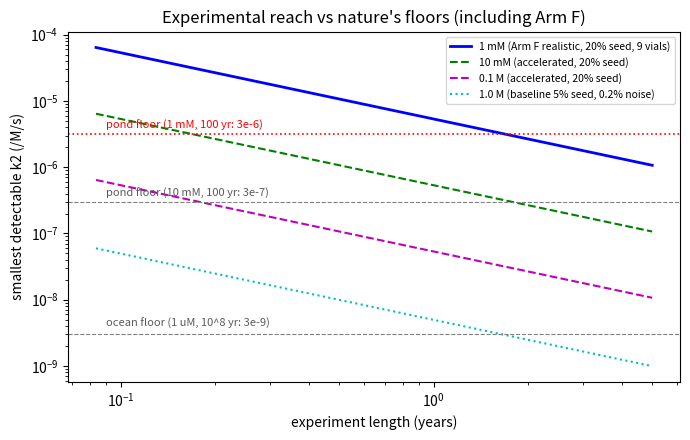

The script that saved this image:
"""Can a lab see a reaction as slow as nature allows? Sizing the slow experiment.

Seeded assay: start with enantiomeric excess e0; a real amplifier (self-copying AND
mutual suppression) makes |ee| grow as e0*exp(k*t) with k = k2*c, sign following the seed.
Plain self-copying without suppression keeps ee constant, so growth tests R1+R2 together.

Detection: ee measured with noise sigma per sample; call it detected when the rise
exceeds 3*sigma*sqrt(2) (difference of two noisy points). Then
    k2_min = ln(1 + 3*sqrt2*sigma/e0) / (c * T)
Compare with nature's floor from scorecard.py (3e-7 /M/s pond at 10 mM, 3e-9 ocean at 1 uM;
and 3e-6 /M/s for a realistic 1 mM pond over 100 years).

Arm F parameters:
Prebiotic nucleotide precursor (ribo-aminooxazoline RAO) synthesis coupled with chiral
dipeptide catalysis, operated in a fed (flow) regime to prevent thermodynamic relaxation
to racemic equilibrium (R3/R6).
"""
import numpy as np
import matplotlib
matplotlib.use("Agg")
import matplotlib.pyplot as plt

YR = 3.156e7
SIGMA = 0.002       # ee measurement noise (0.2% absolute) -- baseline assumption
E0 = 0.05           # seed excess, 5%
FLOOR = {"pond floor (10 mM, 100 yr)": 3e-7, "ocean floor (1 uM, 1e8 yr)": 3e-9}
POND_FLOOR_1MM = 10 / (1e-3 * 100 * YR)  # 3.168e-6 /M/s for 1 mM pond over 100 yr

# Arm F specific parameters (prebiotic nucleotide precursor / RAO synthesis + dipeptide catalysis)
ARM_F = {
    "name": "Arm F: Prebiotic RAO synthesis + dipeptide catalysis (fed regime)",
    "c_realistic": 1e-3,            # 1 mM realistic meteoritic / prebiotic concentration
    "c_accelerated": [1e-2, 1e-1],   # 10 mM and 100 mM accelerated tiers
    "e0_seed": 0.20,                # 20% enantiomeric seed, ASSUMED (chosen near Murchison isovaline 18.5%)
    "sigma_per_vial": 0.026,        # ASSUMED per-vial ee noise. 0.026 is the Murchison isovaline
                                    # uncertainty (Glavin & Dworkin 2009), NOT a measured per-vial lab noise.
    "n_vials": 9,                   # 9 independent reactors per condition (Dworkin test 5)
    "flow_rate_uL_h": 5.0,          # 5 uL/h fed flow rate
    "reactor_volume_mL": 2.0,       # 2 mL reactor working volume
    "pH_range": (7.0, 8.5),         # neutral to slightly alkaline pH
    "reactants": {
        "glycolaldehyde": 1e-3,     # 1 mM realistic
        "glyceraldehyde": 1e-3,     # 1 mM realistic
        "2-aminooxazole": 1e-3,     # 1 mM realistic
        "dipeptide_catalyst": 1e-4, # 0.1 mM (10 mol%)
    },
}


def k2_min(c, T, e0=E0, sigma=SIGMA):
    """Smallest detectable rate constant k2 (/M/s) over time T (seconds)."""
    return np.log(1 + 3 * np.sqrt(2) * sigma / e0) / (c * T)


def arm_f_detectable_rate(c, T, e0=ARM_F["e0_seed"], sigma=ARM_F["sigma_per_vial"], n_vials=ARM_F["n_vials"]):
    """Smallest detectable k2 for Arm F accounting for n-vial noise reduction (sigma_eff = sigma / sqrt(n))."""
    sigma_eff = sigma / np.sqrt(n_vials)
    return k2_min(c, T, e0=e0, sigma=sigma_eff)


def arm_f_fed_parameters(flow_rate_uL_h=5.0, reactor_volume_mL=2.0):
    """Hydrodynamic parameters for Arm F's fed (CSTR) regime.
    
    Returns residence time, dilution rate, and washout threshold k2.
    """
    Q_mL_h = flow_rate_uL_h / 1000.0                # mL/h
    tau_res_hours = reactor_volume_mL / Q_mL_h       # hours
    tau_res_days = tau_res_hours / 24.0              # days
    tau_res_s = tau_res_hours * 3600.0               # seconds
    dilution_rate_s = 1.0 / tau_res_s                # 1/s
    return {
        "flow_rate_uL_h": flow_rate_uL_h,
        "reactor_volume_mL": reactor_volume_mL,
        "tau_res_hours": tau_res_hours,
        "tau_res_days": tau_res_days,
        "tau_res_s": tau_res_s,
        "dilution_rate_per_s": dilution_rate_s,
        "dilution_rate_per_day": dilution_rate_s * 86400.0,
    }


def arm_f_asymmetric_rescue_check(g_a, g_s, kappa_as, kappa_sa):
    """Check if asymmetric peptide-to-sugar transmission rescues natural homochirality.
    
    Condition from dna_network.py:
        kappa_as / kappa_sa > (|g_s| / g_a)**2
    Ensures that L-amino acids / dipeptides drive D-sugars / D-nucleotide precursors
    even when sugar PVED opposes the natural form (g_s < 0).
    """
    if kappa_sa <= 0:
        return True
    return (kappa_as / kappa_sa) > (abs(g_s) / g_a)**2


def main():
    # self-check: at k2 = k2_min the seeded ee rises by exactly the detection threshold
    c, T = 0.1, YR
    rise = E0 * (np.exp(k2_min(c, T) * c * T) - 1)
    assert abs(rise - 3 * np.sqrt(2) * SIGMA) < 1e-12

    # Arm F self-checks
    sigma_eff_f = ARM_F["sigma_per_vial"] / np.sqrt(ARM_F["n_vials"])
    k2_f_1yr = arm_f_detectable_rate(ARM_F["c_realistic"], YR)
    rise_f = ARM_F["e0_seed"] * (np.exp(k2_f_1yr * ARM_F["c_realistic"] * YR) - 1)
    assert abs(rise_f - 3 * np.sqrt(2) * sigma_eff_f) < 1e-12

    # Arm F 3-year realistic arm reaches below pond floor
    k2_f_3yr = arm_f_detectable_rate(ARM_F["c_realistic"], 3 * YR)
    assert k2_f_3yr < POND_FLOOR_1MM, f"Arm F 3-year run must beat pond floor: {k2_f_3yr} vs {POND_FLOOR_1MM}"
    assert abs(k2_f_3yr - 1.83e-6) < 0.05e-6

    # Arm F fed hydrodynamic parameters check
    fed = arm_f_fed_parameters(ARM_F["flow_rate_uL_h"], ARM_F["reactor_volume_mL"])
    assert abs(fed["tau_res_hours"] - 400.0) < 1e-6
    assert abs(fed["tau_res_days"] - 16.666666666666668) < 1e-6

    # Arm F asymmetric rescue check (matches dna_network.py)
    assert arm_f_asymmetric_rescue_check(1e-3, -1e-3, 0.9, 0.1) is True
    assert arm_f_asymmetric_rescue_check(1e-3, -1e-3, 0.1, 0.9) is False

    durations = {"1 month": YR / 12, "6 months": YR / 2, "1 year": YR, "3 years": 3 * YR}
    print(f"=== Baseline Detection Limits (seed ee {E0:.0%}, noise {SIGMA:.1%}) ===")
    print(f"{'conc.':>8} " + " ".join(f"{d:>10}" for d in durations))
    for c in (0.01, 0.1, 1.0):
        print(f"{c:>6} M " + " ".join(f"{k2_min(c, T):10.0e}" for T in durations.values()))
    print("nature's floor: " + ", ".join(f"{k} {v:.0e}" for k, v in FLOOR.items()))

    print("\n=== Arm F & Realistic Sizing (seed ee 20%, 9 vials, noise 2.6%/sqrt(9) = 0.87%) ===")
    print(f"{'tier / conc':>22} " + " ".join(f"{d:>10}" for d in durations))
    # 1 mM realistic
    row_1mM = [arm_f_detectable_rate(1e-3, T) for T in durations.values()]
    print(f"{'1 mM (realistic)':>22} " + " ".join(f"{v:10.0e}" for v in row_1mM))
    # 10 mM accelerated
    row_10mM = [arm_f_detectable_rate(1e-2, T) for T in durations.values()]
    print(f"{'10 mM (accelerated)':>22} " + " ".join(f"{v:10.0e}" for v in row_10mM))
    # 0.1 M accelerated
    row_100mM = [arm_f_detectable_rate(1e-1, T) for T in durations.values()]
    print(f"{'0.1 M (accelerated)':>22} " + " ".join(f"{v:10.0e}" for v in row_100mM))
    print(f"nature's floor (1 mM pond, 100 yr): {POND_FLOOR_1MM:.1e} /M/s")

    print("\n=== Arm F Fed Regime Hydrodynamics ===")
    print(f"Flow rate: {fed['flow_rate_uL_h']} uL/h | Reactor volume: {fed['reactor_volume_mL']} mL")
    print(f"Residence time: {fed['tau_res_hours']:.1f} h ({fed['tau_res_days']:.1f} days)")
    print(f"Dilution rate D: {fed['dilution_rate_per_s']:.2e} /s ({fed['dilution_rate_per_day']:.3f} /day)")
    print(f"Washout threshold k2*c > D -> at 1 mM, k2 > {fed['dilution_rate_per_s'] / 1e-3:.2e} /M/s")

    Ts = np.logspace(np.log10(YR / 12), np.log10(5 * YR), 100)
    fig, ax = plt.subplots(figsize=(7, 4.5))
    # Arm F realistic curve (1 mM, 20% seed, 9 vials)
    ax.loglog(Ts / YR, arm_f_detectable_rate(1e-3, Ts), "b-", lw=2, label="1 mM (Arm F realistic, 20% seed, 9 vials)")
    # Accelerated curves
    ax.loglog(Ts / YR, arm_f_detectable_rate(1e-2, Ts), "g--", label="10 mM (accelerated, 20% seed)")
    ax.loglog(Ts / YR, arm_f_detectable_rate(1e-1, Ts), "m--", label="0.1 M (accelerated, 20% seed)")
    # Baseline comparison
    ax.loglog(Ts / YR, k2_min(1.0, Ts), "c:", label="1.0 M (baseline 5% seed, 0.2% noise)")

    # Nature's floors
    ax.axhline(POND_FLOOR_1MM, color="red", ls=":", lw=1.2)
    ax.text(0.09, POND_FLOOR_1MM * 1.2, "pond floor (1 mM, 100 yr: 3e-6)", fontsize=8, color="red")
    ax.axhline(FLOOR["pond floor (10 mM, 100 yr)"], color="0.5", ls="--", lw=0.8)
    ax.text(0.09, FLOOR["pond floor (10 mM, 100 yr)"] * 1.2, "pond floor (10 mM, 100 yr: 3e-7)", fontsize=8, color="0.35")
    ax.axhline(FLOOR["ocean floor (1 uM, 1e8 yr)"], color="0.5", ls="--", lw=0.8)
    ax.text(0.09, FLOOR["ocean floor (1 uM, 1e8 yr)"] * 1.3, "ocean floor (1 uM, 10^8 yr: 3e-9)", fontsize=8, color="0.35")

    ax.set(xlabel="experiment length (years)", ylabel="smallest detectable k2 (/M/s)",
           title="Experimental reach vs nature's floors (including Arm F)")
    ax.legend(fontsize=7.5, loc="upper right")
    fig.tight_layout()
    fig.savefig("design.png", dpi=150)
    print("wrote design.png")


if __name__ == "__main__":
    main()
